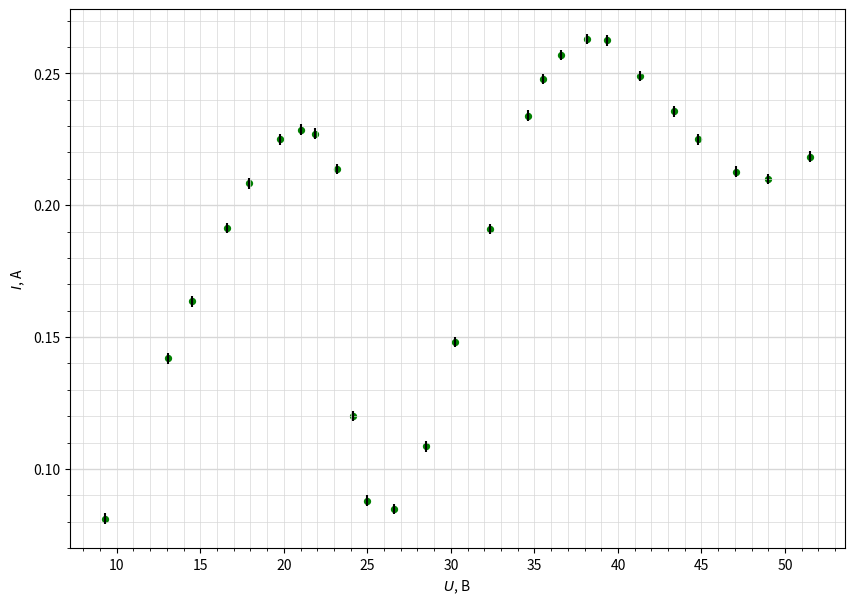

Recreate this plot in Python.
import numpy as np
import matplotlib.pyplot as plt
from matplotlib.ticker import MultipleLocator

plt.figure(figsize=(10,7))  #Размер изображения
#plt.title('График зависимости тока коллектора от напряжения на аноде при задерживающем напряжении $U=8$ B') # Заголовок

x = [9.3,
13.05,
14.5,
16.6,
17.93,
19.8,
21.05,
21.88,
23.19,
24.14,
24.99,
26.6,
28.54,
30.24,
32.36,
34.6,
35.54,
36.62,
38.14,
39.33,
41.33,
43.34,
44.8,
47.08,
48.99,
51.47
] # Координата x
y = [0.0812,
0.1419,
0.1635,
0.1913,
0.2083,
0.225,
0.2287,
0.2271,
0.2137,
0.12,
0.088,
0.0848,
0.1086,
0.1481,
0.191,
0.234,
0.2478,
0.257,
0.263,
0.2625,
0.249,
0.2356,
0.225,
0.2127,
0.2099,
0.2184
] # Координата y


plt.scatter(x, y, s=18, c='green')  # Экспериментальные точки на графике

plt.xlabel('$U$, В') # Подпись абсцисс
plt.ylabel('$I$, А') # Подпись ординат

yerr = [0.002 for _y in y]  # Погрешность по y
xerr = [0 for _x in x] # Погрешность по x
plt.errorbar(x, y, xerr=xerr, yerr=yerr, fmt=" ", color='k')

#p = np.polyfit(x, y, deg=1) # Построение кривой по мнк
#p_f = np.poly1d(p)
#plt.plot(x, p_f(x))
#print(p_f)


DP = 2
ax = plt.gca()

## Характеристики сетки

ax.yaxis.set_minor_locator(MultipleLocator(0.01))
ax.yaxis.set_major_locator(MultipleLocator(0.05))
ax.xaxis.set_minor_locator(MultipleLocator(1))
ax.xaxis.set_major_locator(MultipleLocator(5))
ax.yaxis.grid(True,'major',linewidth=2/DP,linestyle='-',color='#d7d7d7')
ax.xaxis.grid(True,'minor',linewidth=1/DP,linestyle='-',color='#d7d7d7')
ax.yaxis.grid(True,'minor',linewidth=1/DP,linestyle='-',color='#d7d7d7')
ax.xaxis.grid(True,'major',linewidth=1/DP,linestyle='-',color='#d7d7d7',zorder=0)

plt.savefig('plot_8V')